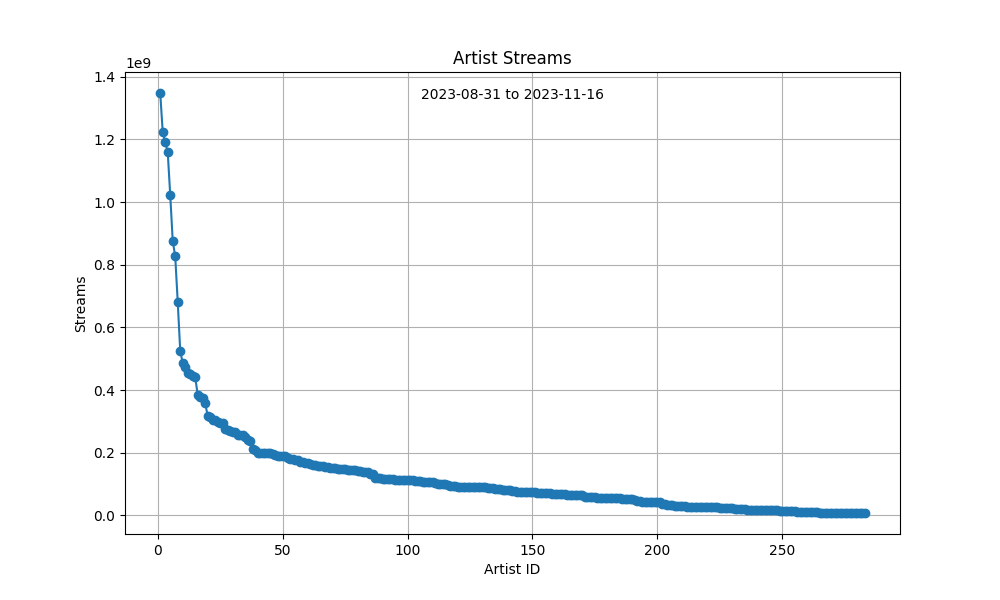

The table this chart was drawn from, first rows:
ID, Artist, Streams
1, Bad Bunny, 1348417415
2, Peso Pluma, 1223336439
3, Taylor Swift, 1190683889
4, The Weeknd, 1159901662
5, Drake, 1023093434
6, Olivia Rodrigo, 876382137
7, Jung Kook, 826597456
8, KAROL G, 682079895
9, Latto, 525675361
10, SZA, 486292582
11, Grupo Frontera, 475199988
12, Fuerza Regida, 454346881
13, Travis Scott, 449755883
14, Doja Cat, 444343329
15, Feid, 440744890
16, Zach Bryan, 385502284
17, Young Miko, 378037811
18, Arctic Monkeys, 373846552
19, Junior H, 358575990
20, Carin Leon, 317411969
21, Lana Del Rey, 312664298
22, Bizarrap, 305535020
23, Bruno Mars, 305031297
24, Quevedo, 299350174
25, V, 295878682
26, Billie Eilish, 295779194
27, Gabito Ballesteros, 276535583
28, Miley Cyrus, 271336888
29, Dua Lipa, 270323151
30, 21 Savage, 266667069
31, Arijit Singh, 264780528
32, Metro Boomin, 256024210
33, Post Malone, 255690309
34, Playboi Carti, 255644687
35, Myke Towers, 249113868
36, Kali Uchis, 242037670
37, Central Cee, 238835946
38, Selena Gomez, 211254332
39, Imagine Dragons, 210159970
40, Calle 24, 198859729
41, Chino Pacas, 198859729
42, Jack Harlow, 198029662
43, cassö, 197767308
44, RAYE, 197767308
45, D-Block Europe, 197767308
46, Ice Spice, 197219664
47, Milo j, 191228759
48, David Guetta, 190913286
49, Kacey Musgraves, 190640577
50, Harry Styles, 190562620
51, Daft Punk, 189785865
52, Justin Bieber, 184151875
53, Kenya Grace, 179286588
54, Dave, 178680587
55, J. Cole, 177111904
56, The Kid LAROI, 176149791
57, Coldplay, 169816202
58, Gunna, 169706883
59, Maluma, 167715802
60, Manuel Turizo, 165851617
... 223 more rows
